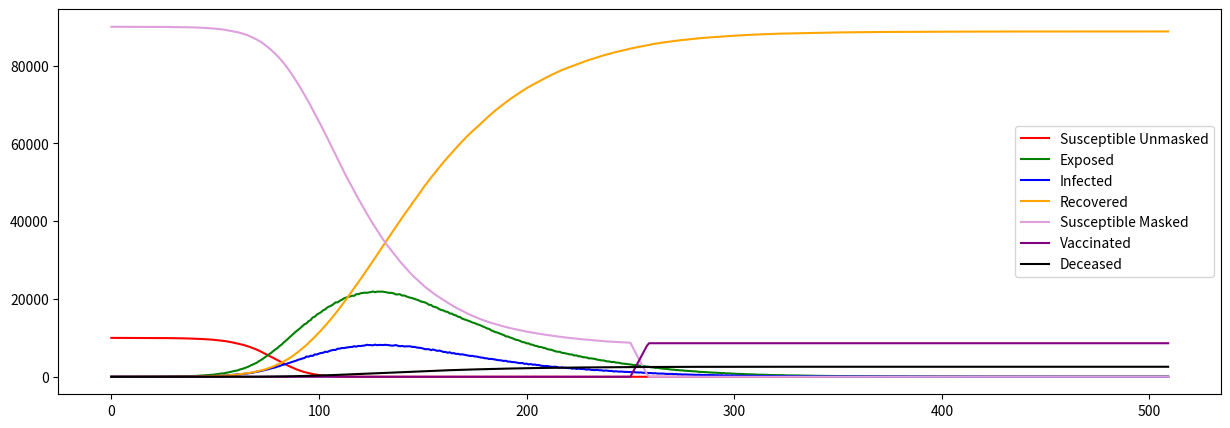

Recreate this plot in Python.
from numpy.random import binomial
import matplotlib.pyplot as plt
import math

'''
GROUPS:
    S: Susceptible
    E: Exposed --- NOTE: Exposed means infected, but not contagious
    I: Infected
    R: Recovered
    M: Masked
    D: Deceased
'''

# REFERENCE THIS LINK FOR INFO ON SEIR: https://docs.idmod.org/projects/emod-hiv/en/latest/model-seir.html

if __name__ == '__main__':
    # Population size
    N = 100000

    # Mask adoption rate. Determines how many start in S vs M
    # Hi, avg, low: .2, .5, .9 for each
    mask_adoption = .9
    mask_effectiveness = .9

    # P(S -> E)
    r0 = 2.7        # avg number of people an infected person will spread to, scale by pop to get "per person" avg
    alpha = r0/N

    #P(M -> E)
    alpha_m = alpha*(1-mask_effectiveness)

    # P(E -> I) -- set as .375 because it usually takes 2-4 days to become infectious?
    # should think ab this a bit more
    exposed_rate = .375

    # P(I -> R)
    beta = .1

    # P(I -> D)
    recovery_rate = .97  # somewhere between [.97, .9975]
    death_rate = 1 - recovery_rate

    # went with this value because it is unknown how many people can be vaccinated per day, but it would likely be at least
    # 1% of population
    num_vaccinated_per_day = N * .01


    days = []
    deaths = []
    for i in range(100):

        # for debugging
        N_list = [N]

        S = [N*(1-mask_adoption)-1]
        M = [N*mask_adoption]
        E = [0]
        I = [1]
        R = [0]
        D = [0]
        V = [0]
        t = 0

        # Run until all recovered or we run out of infected/exposed people
        while (I[t] > 0 or E[t] > 0):
            S.append(binomial(S[t], (1 - alpha) ** I[t]))
            M.append(binomial(M[t], (1 - alpha_m)**I[t]))

            # since the path from I could go to R or D, we first calculate the num that go to R or D
            num_leaving_I = binomial(I[t], beta)
            I_to_R = math.ceil(num_leaving_I * recovery_rate)
            I_to_D = num_leaving_I - I_to_R

            # transitioning num leaving I to R or D
            R.append(R[t] + I_to_R)
            D.append(D[t] + I_to_D)

            I.append(binomial(E[t], exposed_rate))

            # moving from S -> V
            if t < 250:
                V.append(0)

            else:
                # edge case if remainder of susceptible population gets vaccinated
                if S[t] + M[t] <= num_vaccinated_per_day:
                    V.append(V[t] + S[t] + M[t])
                    S[t + 1] = 0
                    M[t + 1] = 0

                elif M[t] > math.floor(num_vaccinated_per_day * (mask_adoption)) and S[t] > math.ceil(num_vaccinated_per_day * (1 - mask_adoption)):
                    print('regular case')

                    # assuming masked and unmasked get vaccinated same rate
                    num_vaccinated_M = math.floor(num_vaccinated_per_day * mask_adoption)

                    V.append(V[t] + num_vaccinated_per_day)
                    S[t + 1] = S[t + 1] - (num_vaccinated_per_day - num_vaccinated_M)
                    M[t + 1] = M[t + 1] - num_vaccinated_M



                # vaccinating remaining M group
                elif M[t] <= math.floor(num_vaccinated_per_day * (mask_adoption)):
                    remaining_M = M[t]

                    V.append(V[t] + num_vaccinated_per_day)
                    M[t + 1] = 0
                    S[t + 1] = S[t + 1] - num_vaccinated_per_day - remaining_M

                # vaccinating remaining S group
                elif S[t] <= math.ceil(num_vaccinated_per_day * (1 - mask_adoption)):
                    remaining_S = S[t]

                    V.append(V[t] + num_vaccinated_per_day)
                    S[t + 1] = 0
                    M[t + 1] = M[t + 1] - num_vaccinated_per_day - remaining_S

                else:
                    print('?')


            # NOTE: formula for E is what the formula for I was under the SIR model
            E.append(N - S[t + 1] - I[t + 1] - R[t + 1] - D[t + 1] - M[t + 1] - V[t + 1])

            # adjusting

            # need to make sure S + R + D + I + V == N
            N_list.append(S[t] + E[t] + R[t] + D[t] + I[t] + M[t])



            t += 1

        days.append(t)
        deaths.append(D[-1])

    print(sum(days) / len(days), 'avg days')
    print(sum(deaths)/len(deaths), 'avg deaths')

    plt.figure(figsize=(15, 5))
    plt.plot(range(0, t + 1), S, color='red', label='Susceptible Unmasked')
    plt.plot(range(0, t + 1), E, color='green', label='Exposed')
    plt.plot(range(0, t + 1), I, color='blue', label='Infected')
    plt.plot(range(0, t + 1), R, color='orange', label='Recovered')
    plt.plot(range(0, t + 1), M, color='plum', label='Susceptible Masked')
    plt.plot(range(0, t + 1), V, color='purple', label='Vaccinated')
    plt.plot(range(0, t + 1), D, color='black', label='Deceased')
    plt.legend()
    plt.show()